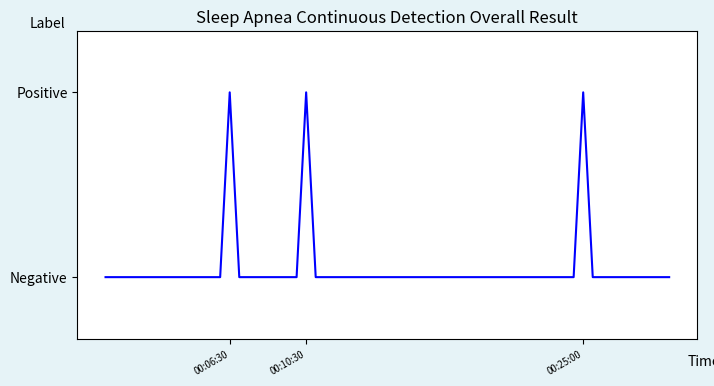

Recreate this plot in Python. (Note: this script raises an exception after producing the figure.)
import numpy as np
import matplotlib.pyplot as plt
from matplotlib.offsetbox import OffsetImage, AnnotationBbox
import datetime


def offset_image(coord, name, ax):
    im = plt.imread(f'{name}.png')
    im = OffsetImage(im, zoom=0.02)
    im.image.axes = ax

    ab = AnnotationBbox(im, (-2.2, coord-0.8),  xybox=(-30., 0.), frameon=False,
                        xycoords='data',  boxcoords="offset points", pad=0)

    ax.add_artist(ab)




def plot_overall_img(label_list):
    x = [label[0] for label in label_list]
    y = [2 if label[1]==0 else 8 for label in label_list]

    start_datetime = datetime.datetime(100, 1, 1, 0, 0, 0)
    # print(start_datetime.strftime("%H:%M:%S"))

    plt.figure(figsize=(8,4), dpi=100, facecolor="#e6f3f7")
    plt.plot(x, y, color='blue')
    print([label[0] for label in label_list if label[1]==1])

    ax = plt.gca()
    ax.set_title('Sleep Apnea Continuous Detection Overall Result')

    ax.set_xlabel('Time')
    ax.xaxis.set_label_coords(1.01,-0.05)
    ax.set_xticks([label[0] for label in label_list if label[1]==1])
    ax.set_xticklabels([(start_datetime+datetime.timedelta(seconds=30*label[0])).strftime("%H:%M:%S") for label in label_list if label[1]==1])
    plt.setp(ax.get_xticklabels(), rotation=30, horizontalalignment='right', fontsize='x-small')

    ax.yaxis.set_label_coords(-0.02, 1)
    ax.set_ylabel('Label', loc='top', rotation=0)
    ax.set_ylim([0,10])
    ax.set_yticks([2,8])
    ax.set_yticklabels(['Negative', 'Positive'])

    offset_image(2, 'green_light', ax)
    offset_image(8, 'red_light', ax)

    plt.show()

if __name__ == '__main__':

    label_list = []
    for x in range(60):
        if x==13 or x==21 or x==50:
            label_list.append([x, 1])
        else:
            label_list.append([x, 0])
    plot_overall_img(label_list=label_list)